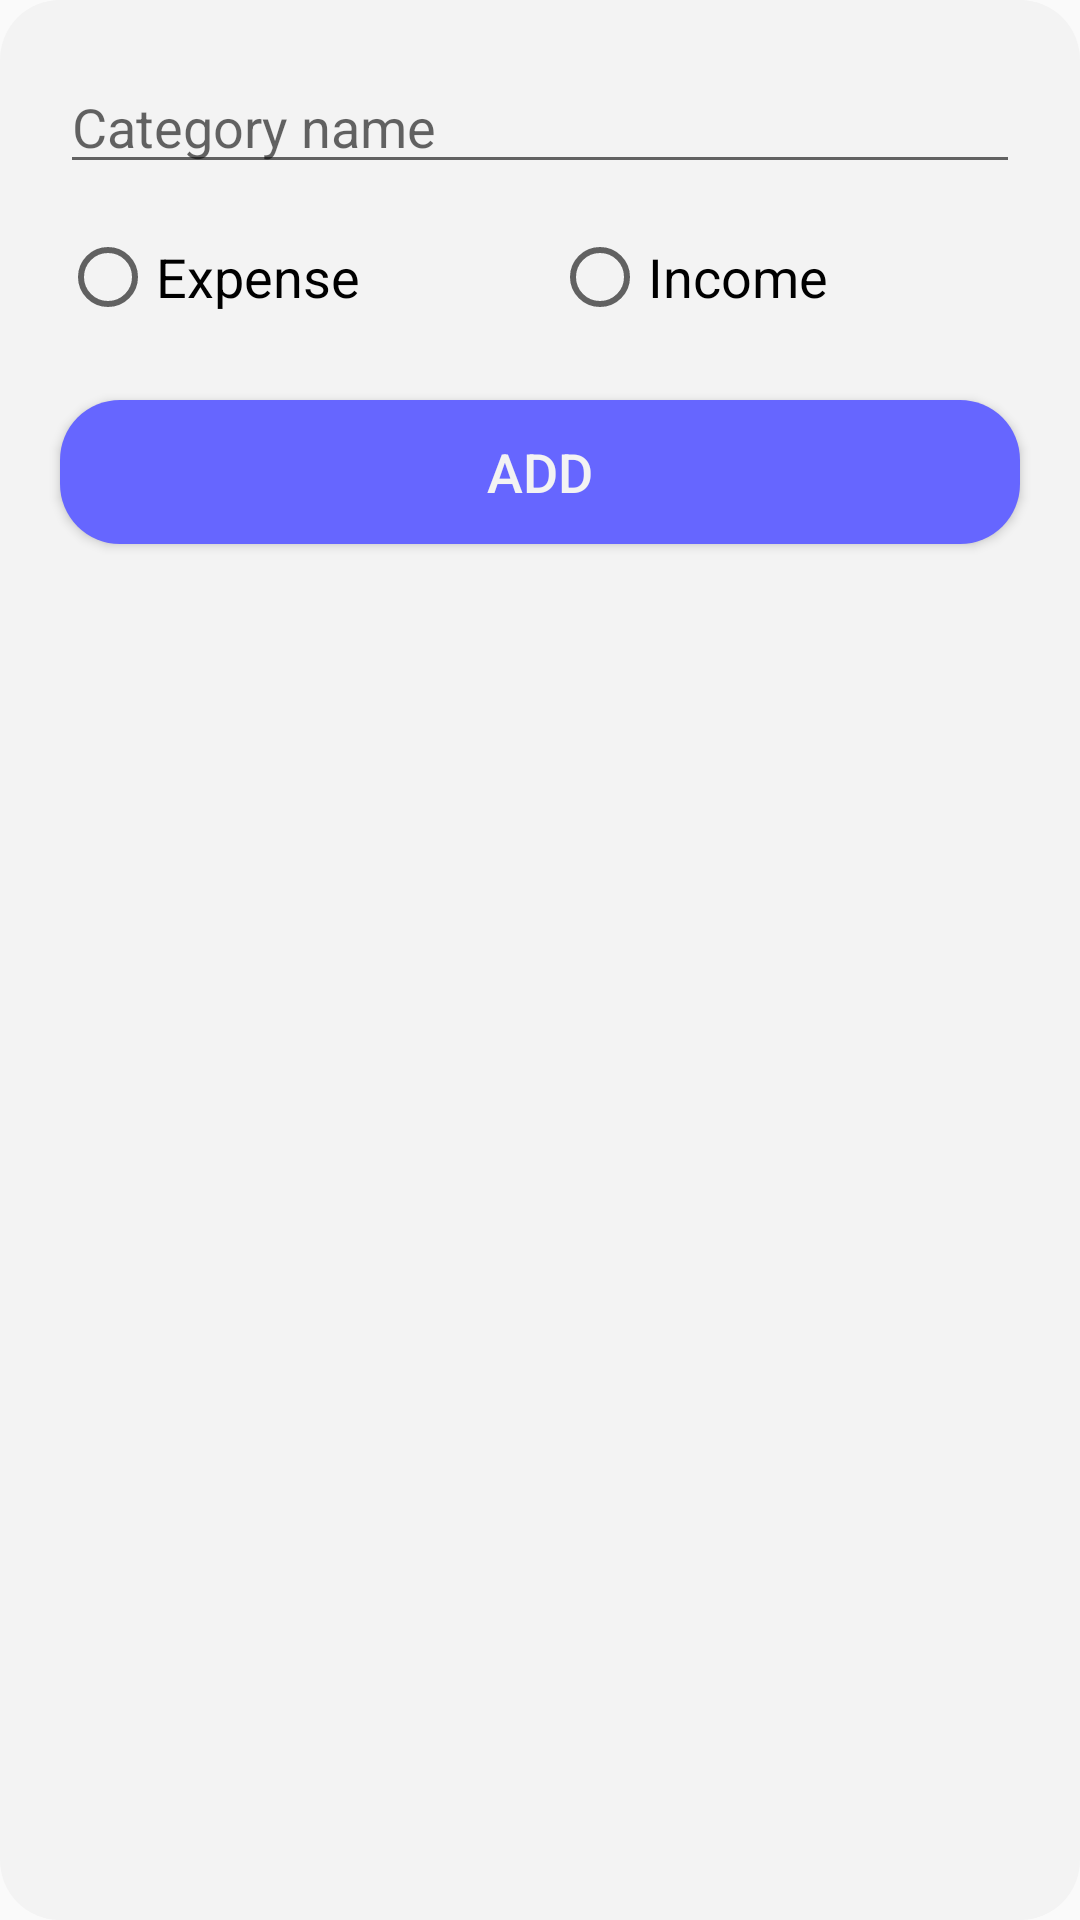

Here is an Android app screen rendered from its layout file. Give the layout XML and the strings, colors and styles it references.
<!-- AndroidManifest.xml: application theme AppTheme -->
<!-- res/layout/add_new_category_dialog.xml -->
<?xml version="1.0" encoding="utf-8"?>
<LinearLayout xmlns:android="http://schemas.android.com/apk/res/android"
    android:layout_width="match_parent"
    android:layout_height="match_parent"
    android:background="@drawable/custom_dialog_bg"
    android:orientation="vertical">

    <EditText
        android:id="@+id/categoryName"
        android:layout_width="match_parent"
        android:layout_height="wrap_content"
        android:layout_marginLeft="20dp"
        android:layout_marginTop="20dp"
        android:layout_marginRight="20dp"
        android:layout_marginBottom="15dp"
        android:ems="10"
        android:hint="Category name"
        android:inputType="textPersonName"
        android:textColor="@color/black"
        android:textSize="18sp" />

    <LinearLayout
        android:layout_width="match_parent"
        android:layout_height="wrap_content"
        android:layout_marginLeft="20dp"
        android:layout_marginRight="20dp"
        android:orientation="horizontal">

        <RadioGroup
            android:id="@+id/radioG"
            android:layout_width="match_parent"
            android:layout_height="wrap_content"
            android:layout_marginBottom="15dp"
            android:orientation="horizontal">

            <RadioButton
                android:id="@+id/radButEX"
                android:layout_width="wrap_content"
                android:layout_height="wrap_content"
                android:layout_weight="1"
                android:text="Expense"
                android:textSize="18sp" />

            <RadioButton
                android:id="@+id/radButIn"
                android:layout_width="wrap_content"
                android:layout_height="wrap_content"
                android:layout_weight="1"
                android:text="Income"
                android:textSize="18sp" />

        </RadioGroup>
    </LinearLayout>

    <Button
        android:id="@+id/addButt"
        android:layout_width="match_parent"
        android:layout_height="wrap_content"
        android:layout_gravity="center"
        android:layout_marginLeft="20dp"
        android:layout_marginTop="10dp"
        android:layout_marginRight="20dp"
        android:layout_marginBottom="20dp"
        android:background="@drawable/button_bg_rounded_corners"
        android:gravity="center"
        android:text="ADD"
        android:textColor="@color/white"
        android:textSize="18sp" />

</LinearLayout>
<!-- resources referenced by this layout -->
<resources>
  <color name="black">#000000</color>
  <color name="white">#f3f3f3</color>
  <!-- drawable button_bg_rounded_corners (drawable) -->
  <?xml version="1.0" encoding="utf-8"?>
  <selector xmlns:android="http://schemas.android.com/apk/res/android">
      <item>
          <shape android:shape="rectangle">
              <solid android:color="#6666ff"/>
              
              
              <corners android:radius="20dp" />
          </shape>
      </item>
  </selector>
  <!-- drawable custom_dialog_bg (drawable) -->
  <?xml version="1.0" encoding="utf-8"?>
  <selector xmlns:android="http://schemas.android.com/apk/res/android">
      <item>
          <shape android:shape="rectangle">
              <solid android:color="@color/white"/>
              
              
              <corners android:radius="20dp" />
          </shape>
      </item>
  </selector>
  <style name="AppTheme" parent="Theme.AppCompat.Light.NoActionBar">
          
          <item name="colorPrimary">@color/colorPrimary</item>
          <item name="colorPrimaryDark">@color/colorPrimaryDark</item>
          <item name="colorAccent">@color/colorAccent</item>
          <item name="android:actionBarWidgetTheme">@color/white</item>
  
      </style>
  <color name="colorPrimary">#6666ff</color>
  <color name="colorPrimaryDark">#6666ff</color>
  <color name="colorAccent">#cc0000</color>
</resources>
